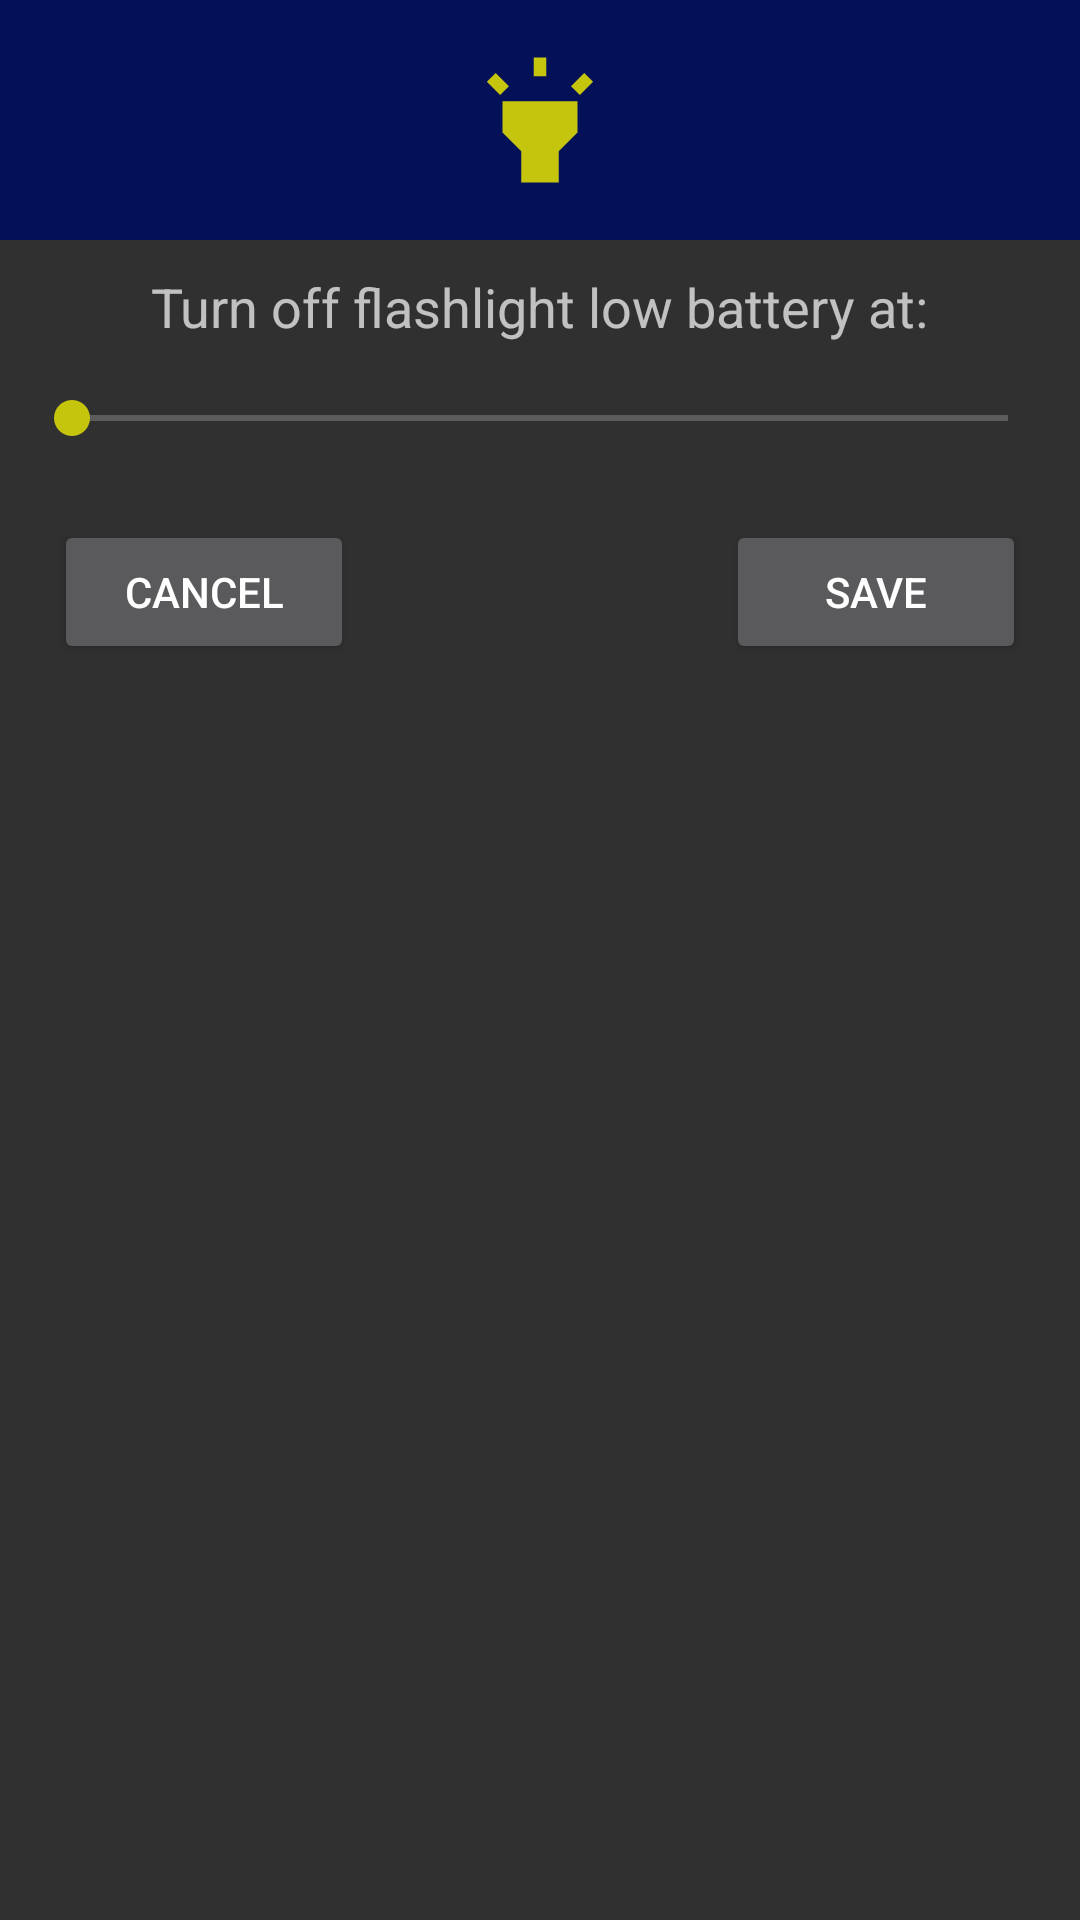

Here is an Android app screen rendered from its layout file. Give the layout XML and the strings, colors and styles it references.
<!-- AndroidManifest.xml: application theme Theme.Flashlight -->
<!-- res/layout/custom_dialog_power_control.xml -->
<?xml version="1.0" encoding="utf-8"?>
<LinearLayout xmlns:android="http://schemas.android.com/apk/res/android"
    xmlns:app="http://schemas.android.com/apk/res-auto"
    android:orientation="vertical"
android:layout_width="match_parent"
android:layout_height="match_parent">
<RelativeLayout
    android:layout_width="match_parent"
    android:layout_height="80dp"
    android:background="?attr/colorPrimaryVariant">
    <ImageView
        android:layout_width="50dp"
        android:layout_height="50dp"
        android:layout_centerInParent="true"
        android:background="@drawable/ic_flashlight"
        android:contentDescription="@string/battery_low_setting" />
</RelativeLayout>

    <androidx.appcompat.widget.LinearLayoutCompat
        android:layout_width="match_parent"
        android:orientation="horizontal"

        android:gravity="center_horizontal"
        android:layout_height="wrap_content">

        <TextView
            android:layout_width="wrap_content"
            android:layout_height="wrap_content"
            android:layout_marginTop="10dp"
            android:gravity="center_horizontal"
            android:text="@string/turn_off_flashlight_low_battery_at"
            android:textAlignment="center"
            android:textAppearance="@style/TextAppearance.AppCompat.Medium" />

        <TextView
            android:id="@+id/textViewPowerControl"
            android:layout_width="wrap_content"
            android:layout_height="wrap_content"
            android:layout_marginTop="10dp"
            android:text=""
            android:gravity="center_horizontal"
            android:textAlignment="center"
            android:textAppearance="@style/TextAppearance.AppCompat.Medium" />

    </androidx.appcompat.widget.LinearLayoutCompat>

    <LinearLayout
        android:layout_width="match_parent"
        android:layout_height="wrap_content"
        android:layout_marginStart="8dp"
        android:layout_marginLeft="8dp"
        android:layout_marginTop="16dp"
        android:layout_marginEnd="8dp"
        android:layout_marginRight="8dp"
        android:orientation="horizontal"
        app:layout_constraintBottom_toTopOf="@+id/imageButtonPower"
        app:layout_constraintEnd_toEndOf="parent"
        app:layout_constraintStart_toStartOf="parent"
        app:layout_constraintTop_toTopOf="parent">

        <SeekBar
            android:id="@+id/seekBarSetting"
            android:layout_width="0dp"
            android:layout_height="wrap_content"
            android:layout_weight="1" />

    </LinearLayout>

    <LinearLayout
        android:layout_width="match_parent"
        android:orientation="horizontal"
        android:layout_gravity="center_horizontal"
        android:padding="10dp"
        android:layout_marginTop="15dp"
        android:layout_height="wrap_content">
        <androidx.constraintlayout.widget.ConstraintLayout
            android:layout_width="match_parent"
            android:layout_height="match_parent">

            <Button
                android:id="@+id/button_cancel_settings"
                android:layout_width="100dp"
                android:layout_height="wrap_content"
                android:layout_marginStart="8dp"
                android:padding="10dp"
                android:text="@string/cancel"
                android:textColor="@color/white"
                app:layout_constraintBottom_toBottomOf="parent"
                app:layout_constraintStart_toStartOf="parent"
                app:layout_constraintTop_toTopOf="parent" />

            <Button
                android:id="@+id/buttonOkSettings"
                android:layout_width="100dp"
                android:layout_height="wrap_content"
                android:layout_marginEnd="8dp"
                android:padding="10dp"
                android:text="@string/save"
                android:textColor="@color/white"
                app:layout_constraintBottom_toBottomOf="parent"
                app:layout_constraintEnd_toEndOf="parent"
                app:layout_constraintTop_toTopOf="parent" />
        </androidx.constraintlayout.widget.ConstraintLayout>
    </LinearLayout>



</LinearLayout>
<!-- resources referenced by this layout -->
<resources>
  <color name="white">#FFFFFFFF</color>
  <!-- drawable ic_flashlight (drawable) -->
  <vector android:height="30dp" android:tint="@color/yellow"
      android:viewportHeight="24" android:viewportWidth="24"
      android:width="30dp" xmlns:android="http://schemas.android.com/apk/res/android">
      <path android:fillColor="@android:color/white" android:pathData="M6,14l3,3v5h6v-5l3,-3V9H6V14zM11,2h2v3h-2V2zM3.5,5.88l1.41,-1.41l2.12,2.12L5.62,8L3.5,5.88zM16.96,6.59l2.12,-2.12l1.41,1.41L18.38,8L16.96,6.59z"/>
  </vector>
  <string name="battery_low_setting">battery low setting</string>
  <string name="cancel">Cancel</string>
  <string name="save">Save</string>
  <string name="turn_off_flashlight_low_battery_at">Turn off flashlight low battery at:</string>
  <style name="Theme.Flashlight" parent="Theme.AppCompat.NoActionBar">
          
          <item name="colorPrimary">@color/purple_500</item>
          <item name="colorPrimaryVariant">@color/purple_700</item>
          <item name="colorOnPrimary">@color/white</item>
          
          <item name="colorSecondary">@color/teal_200</item>
          <item name="colorSecondaryVariant">@color/teal_700</item>
          <item name="colorOnSecondary">@color/black</item>
          
          <item name="android:statusBarColor" tools:targetApi="l">?attr/colorPrimaryVariant</item>
          
          <item name="android:windowDisablePreview">true</item>
          <item name="android:itemBackground">?attr/colorPrimary</item>
          
          <item name="android:windowActionBar">false</item>
          
          <item name="colorControlActivated">@color/yellow</item>
      </style>
  <color name="yellow">#C6C50E</color>
  <color name="purple_500">#FF6200EE</color>
  <color name="purple_700">#F804115A</color>
  <color name="teal_200">#FF03DAC5</color>
  <color name="teal_700">#FF018786</color>
  <color name="black">#FF000000</color>
</resources>
